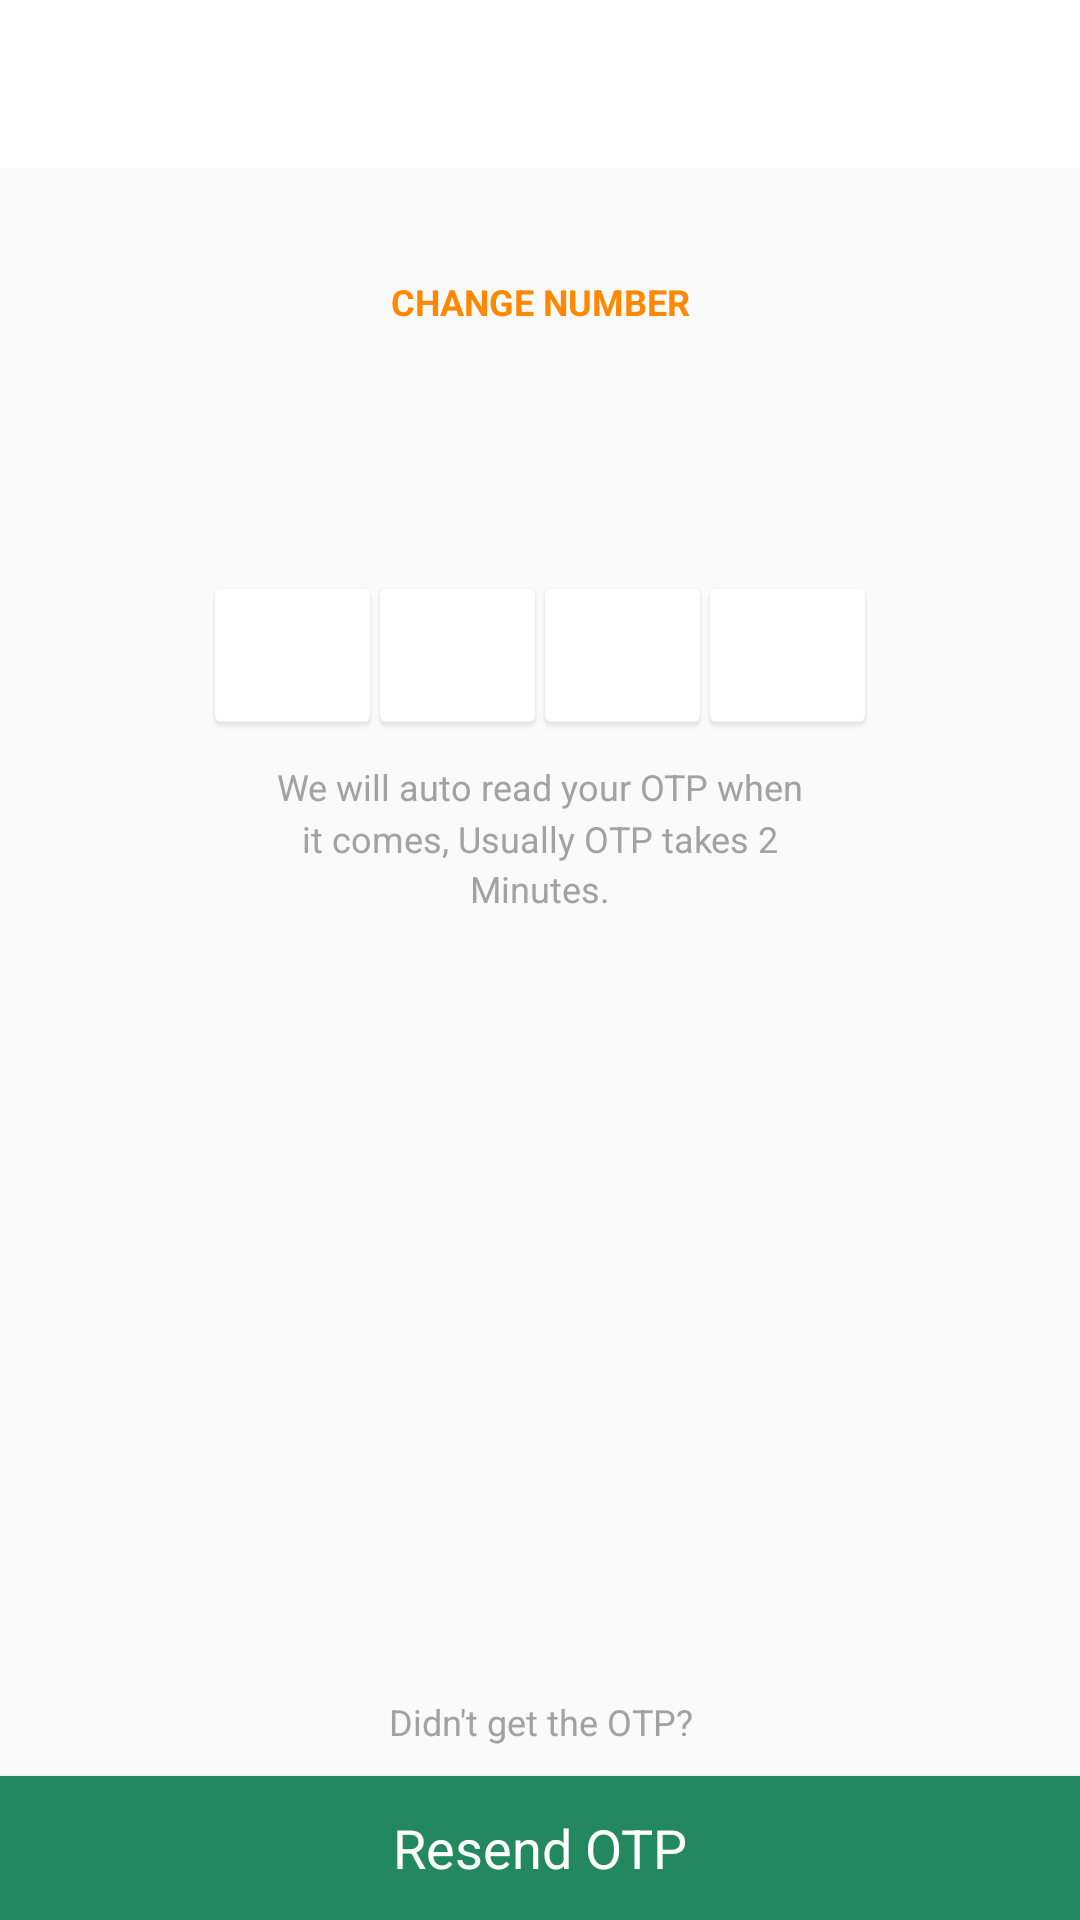

Write the Android layout XML for this screen, with the resource values it uses.
<!-- AndroidManifest.xml: application theme AppTheme -->
<!-- res/layout/activity_otp.xml -->
<?xml version="1.0" encoding="utf-8"?>
<RelativeLayout xmlns:android="http://schemas.android.com/apk/res/android"
    android:layout_width="match_parent"
    android:layout_height="match_parent">

    <include
        android:id="@+id/toolbar_top"
        layout="@layout/custom_toolbar" />

    <LinearLayout
        android:layout_width="match_parent"
        android:layout_height="wrap_content"
        android:layout_below="@+id/toolbar_top"
        android:orientation="vertical"
        android:padding="@dimen/dp10">

        <TextView
            android:id="@+id/tvSentOtpMsg"
            android:layout_width="@dimen/dp240"
            android:layout_height="wrap_content"
            android:layout_marginBottom="@dimen/dp10"
            android:gravity="center"
            android:layout_gravity="center"
            android:lineSpacingMultiplier="1.2"
            android:textColor="@color/color_gray"
            android:textSize="@dimen/sp12" />

        <TextView
            android:id="@+id/tvChangeNumber"
            android:layout_width="match_parent"
            android:layout_height="wrap_content"
            android:layout_marginBottom="@dimen/dp40"
            android:gravity="center"
            android:text="@string/change_number"
            android:textColor="@android:color/holo_orange_dark"
            android:textSize="@dimen/sp12"
            android:textStyle="bold" />

        <TextView
            android:id="@+id/tvTimer"
            android:layout_width="wrap_content"
            android:layout_height="match_parent"
            android:layout_marginBottom="@dimen/dp5"
            android:textColor="@color/colorPrimaryButton"
            android:layout_gravity="center"
            android:textSize="@dimen/sp15"
            android:typeface="sans" />

        <LinearLayout
            android:layout_width="@dimen/dp240"
            android:layout_height="wrap_content"
            android:layout_gravity="center"
            android:orientation="horizontal"
            android:padding="@dimen/dp10">

            <android.support.design.widget.TextInputLayout
                android:layout_width="0dp"
                android:layout_height="@dimen/dp60"
                android:layout_weight="1"
                android:clipToPadding="false"
                android:gravity="bottom">

                <EditText
                    android:id="@+id/etOTPOne"
                    android:layout_width="match_parent"
                    android:layout_height="match_parent"
                    android:background="@drawable/top_nav_bg"
                    android:drawablePadding="@dimen/dp10"
                    android:gravity="center"
                    android:imeOptions="actionNext"
                    android:inputType="number"
                    android:maxLines="1"
                    android:textColor="@android:color/black"
                    android:textSize="@dimen/sp18"
                    android:typeface="sans" />

            </android.support.design.widget.TextInputLayout>

            <android.support.design.widget.TextInputLayout
                android:layout_width="0dp"
                android:layout_height="@dimen/dp60"
                android:layout_weight="1"
                android:clipToPadding="false"
                android:gravity="bottom">

                <EditText
                    android:id="@+id/etOTPTwo"
                    android:layout_width="match_parent"
                    android:layout_height="match_parent"
                    android:background="@drawable/top_nav_bg"
                    android:drawablePadding="@dimen/dp10"
                    android:gravity="center"
                    android:imeOptions="actionNext"
                    android:inputType="number"
                    android:maxLines="1"
                    android:textColor="@android:color/black"
                    android:textSize="@dimen/sp18"
                    android:typeface="sans" />

            </android.support.design.widget.TextInputLayout>

            <android.support.design.widget.TextInputLayout
                android:layout_width="0dp"
                android:layout_height="@dimen/dp60"
                android:layout_weight="1"
                android:clipToPadding="false"
                android:gravity="bottom">

                <EditText
                    android:id="@+id/etOTPThree"
                    android:layout_width="match_parent"
                    android:layout_height="match_parent"
                    android:background="@drawable/top_nav_bg"
                    android:drawablePadding="@dimen/dp10"
                    android:gravity="center"
                    android:imeOptions="actionNext"
                    android:inputType="number"
                    android:maxLines="1"
                    android:textColor="@android:color/black"
                    android:textSize="@dimen/sp18"
                    android:typeface="sans" />

            </android.support.design.widget.TextInputLayout>

            <android.support.design.widget.TextInputLayout
                android:layout_width="0dp"
                android:layout_height="@dimen/dp60"
                android:layout_weight="1"
                android:clipToPadding="false"
                android:gravity="bottom">

                <EditText
                    android:id="@+id/etOTPFour"
                    android:layout_width="match_parent"
                    android:layout_height="match_parent"
                    android:background="@drawable/top_nav_bg"
                    android:drawablePadding="@dimen/dp10"
                    android:gravity="center"
                    android:imeOptions="actionDone"
                    android:inputType="number"
                    android:maxLines="1"
                    android:textColor="@android:color/black"
                    android:textSize="@dimen/sp18"
                    android:typeface="sans" />

            </android.support.design.widget.TextInputLayout>

        </LinearLayout>

        <TextView
            android:layout_width="@dimen/dp180"
            android:layout_height="wrap_content"
            android:layout_gravity="center"
            android:layout_marginBottom="@dimen/dp10"
            android:gravity="center"
            android:lineSpacingMultiplier="1.2"
            android:text="@string/we_will_auto_read_your_otp_when_it_comes_usually_otp_takes_2_minutes"
            android:textColor="@color/color_gray"
            android:textSize="@dimen/sp12" />

    </LinearLayout>

    <TextView
        android:layout_width="match_parent"
        android:layout_height="wrap_content"
        android:layout_above="@+id/btnResendOtp"
        android:layout_marginBottom="@dimen/dp10"
        android:gravity="center"
        android:lineSpacingMultiplier="1.2"
        android:text="@string/didn_t_get_the_otp"
        android:textColor="@color/color_gray"
        android:textSize="@dimen/sp12" />

    <Button
        android:id="@+id/btnResendOtp"
        android:layout_width="match_parent"
        android:layout_height="wrap_content"
        android:layout_alignParentBottom="true"
        android:background="@drawable/button_ripple_effect_drawable"
        android:text="@string/resend_otp"
        android:textAllCaps="false"
        android:textColor="@android:color/white"
        android:textSize="@dimen/sp18"
        android:typeface="sans" />

</RelativeLayout>
<!-- res/layout/custom_toolbar.xml (included above) -->
<?xml version="1.0" encoding="utf-8"?>
<android.support.v7.widget.Toolbar xmlns:android="http://schemas.android.com/apk/res/android"
    xmlns:app="http://schemas.android.com/apk/res-auto"
    android:id="@+id/toolbar_top"
    android:layout_width="match_parent"
    android:layout_height="wrap_content"
    android:layout_marginStart="-16dp"
    android:background="?attr/colorPrimary"
    android:minHeight="?attr/actionBarSize"
    app:popupTheme="@style/AppTheme.PopupOverlay">

    <RelativeLayout
        android:id="@+id/topbar"
        android:layout_width="match_parent"
        android:layout_height="match_parent">

        <ImageView
            android:id="@+id/ivBack"
            android:layout_width="wrap_content"
            android:layout_height="wrap_content"
            android:layout_centerVertical="true"
            android:background="@drawable/back_button_ripple_effect_drawable"
            android:paddingBottom="@dimen/dp10"
            android:paddingEnd="@dimen/dp13"
            android:paddingStart="@dimen/dp15"
            android:paddingTop="@dimen/dp13" />

        <TextView
            android:id="@+id/toolbar_title"
            android:layout_width="match_parent"
            android:layout_height="wrap_content"
            android:layout_centerInParent="true"
            android:layout_marginEnd="@dimen/dp50"
            android:layout_marginStart="@dimen/dp50"
            android:ellipsize="end"
            android:gravity="center"
            android:singleLine="true"
            android:textColor="@android:color/black"
            android:textSize="@dimen/sp18"
            android:typeface="sans" />

        <ImageView
            android:id="@+id/ivHome"
            android:layout_width="wrap_content"
            android:layout_height="wrap_content"
            android:layout_alignParentEnd="true"
            android:layout_gravity="center|end"
            android:layout_marginEnd="@dimen/dp10"
            android:background="@drawable/back_button_ripple_effect_drawable"
            android:padding="@dimen/dp10"
            android:visibility="gone" />
    </RelativeLayout>

</android.support.v7.widget.Toolbar>
<!-- resources referenced by this layout -->
<resources>
  <color name="colorPrimaryButton">#238861</color>
  <color name="color_gray">#A2A2A2</color>
  <dimen name="dp10">10dp</dimen>
  <dimen name="dp13">13dp</dimen>
  <dimen name="dp15">15dp</dimen>
  <dimen name="dp180">180dp</dimen>
  <dimen name="dp240">240dp</dimen>
  <dimen name="dp40">40dp</dimen>
  <dimen name="dp5">5dp</dimen>
  <dimen name="dp50">50dp</dimen>
  <dimen name="dp60">60dp</dimen>
  <dimen name="sp12">12sp</dimen>
  <dimen name="sp15">15sp</dimen>
  <dimen name="sp18">18sp</dimen>
  <!-- drawable back_button_ripple_effect_drawable (drawable) -->
  <?xml version="1.0" encoding="utf-8"?>
  <selector xmlns:android="http://schemas.android.com/apk/res/android">
      <item android:state_pressed="true">
          <shape android:shape="oval">
              <solid android:color="@android:color/white" />
          </shape>
      </item>
      <item android:state_focused="true">
          <shape android:shape="oval">
              <stroke android:color="@color/color_gray_ripple" />
          </shape>
      </item>
  </selector>
  <!-- drawable button_ripple_effect_drawable (drawable) -->
  <?xml version="1.0" encoding="utf-8"?>
  <selector xmlns:android="http://schemas.android.com/apk/res/android">
      <item android:state_pressed="true">
          <shape android:shape="rectangle">
              <solid android:color="@color/button_color" />
          </shape>
      </item>
      <item android:state_focused="true">
          <shape android:shape="oval">
              <stroke android:color="@android:color/white" />
          </shape>
      </item>
      <item android:drawable="@color/colorPrimaryButton" />
  </selector>
  <!-- drawable top_nav_bg: png bitmap (drawable, 3019 bytes) -->
  <string name="change_number">CHANGE NUMBER</string>
  <string name="didn_t_get_the_otp">Didn\'t get the OTP?</string>
  <string name="resend_otp">Resend OTP</string>
  <string name="we_will_auto_read_your_otp_when_it_comes_usually_otp_takes_2_minutes">We will auto read your OTP when it comes, Usually OTP takes 2 Minutes.</string>
  <style name="AppTheme.PopupOverlay" parent="ThemeOverlay.AppCompat.Light" />
  <style name="AppTheme" parent="Base.Theme.AppCompat.Light.DarkActionBar">
          
          <item name="colorPrimary">@color/colorPrimary</item>
          <item name="colorPrimaryDark">@color/colorPrimaryDark</item>
          <item name="colorAccent">@color/colorAccent</item>
          <item name="alertDialogTheme">@style/AlertDialogTheme</item>
          <item name="android:windowLightStatusBar" tools:targetApi="m">true</item>
      </style>
  <color name="color_gray_ripple">#F8F8F8</color>
  <color name="button_color">#01c78c</color>
  <color name="colorPrimary">@android:color/white</color>
  <color name="colorPrimaryDark">@color/colorPrimary</color>
  <color name="colorAccent">#D3D3D3</color>
  
      // Need to change these colors for theme
  <style name="AlertDialogTheme" parent="Theme.AppCompat.Light.Dialog.Alert">
          <item name="colorAccent">@color/colorPrimaryButton</item>
      </style>
</resources>
